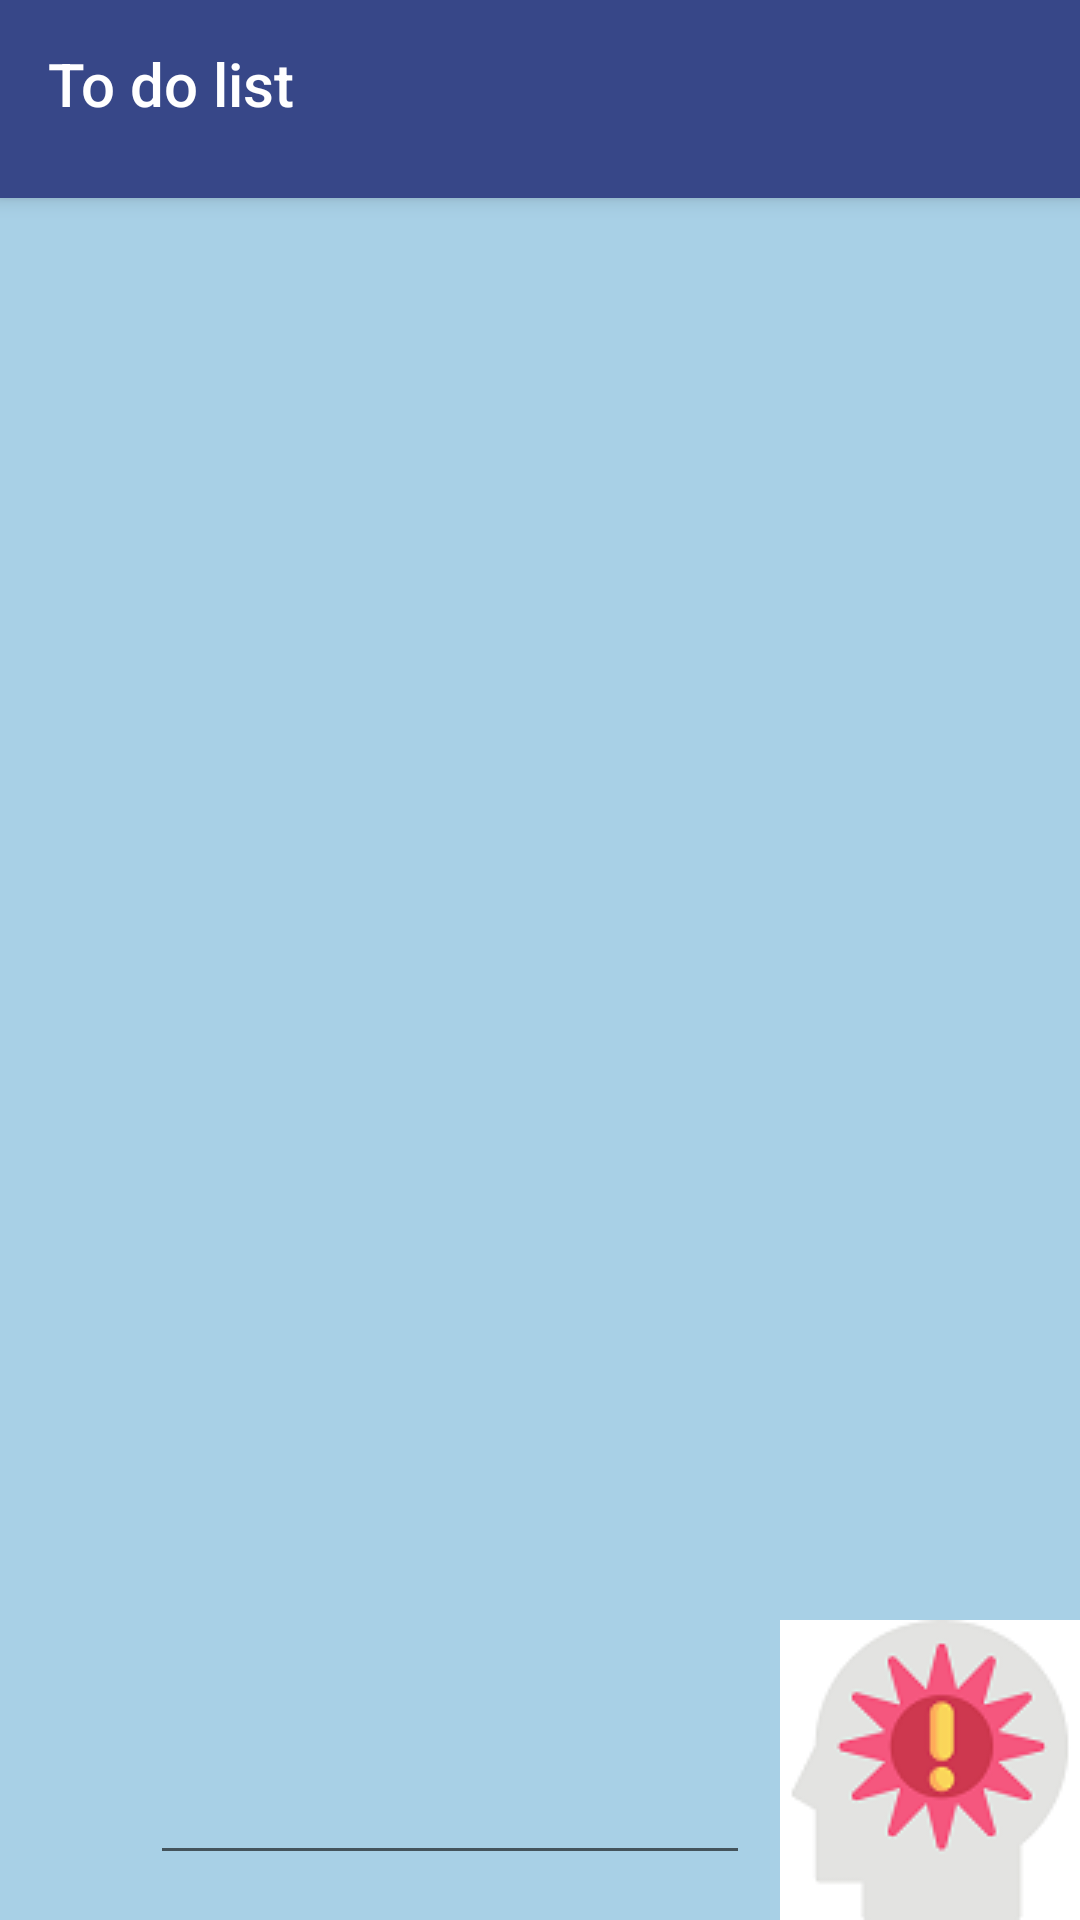

The Android layout XML behind this screen, and the referenced resources:
<!-- AndroidManifest.xml: activity theme AppTheme.NoActionBar -->
<!-- res/layout/activity_personal_progression.xml -->
<?xml version="1.0" encoding="utf-8"?>
<android.support.design.widget.CoordinatorLayout xmlns:android="http://schemas.android.com/apk/res/android"
    xmlns:app="http://schemas.android.com/apk/res-auto"
    xmlns:tools="http://schemas.android.com/tools"
    android:layout_width="match_parent"
    android:layout_height="match_parent"
    android:background="@color/lightBlue"
    tools:context=".PersonalProgressionActivity">

    <android.support.design.widget.AppBarLayout
        android:layout_width="match_parent"
        android:layout_height="wrap_content"
        android:theme="@style/AppTheme.AppBarOverlay">

        <android.support.v7.widget.Toolbar
            android:id="@+id/toolbar"
            android:layout_width="match_parent"
            android:layout_height="?attr/actionBarSize"
            app:title="To do list"
            android:background="@color/middleBlue"
            app:popupTheme="@style/AppTheme.PopupOverlay" />

        <android.support.v7.widget.RecyclerView
            android:id="@+id/to_do_recycler_view"
            android:background="@color/lightBlue"
            android:layout_width="match_parent"
            android:layout_height="0dp"
            android:layout_margin="5dp"
            android:layout_weight="1"
            android:scrollbars="vertical" />

    </android.support.design.widget.AppBarLayout>

    <include layout="@layout/content_personal_progression" />

    <EditText
        android:id="@+id/phonenumber"
        android:layout_width="wrap_content"
        android:layout_height="wrap_content"
        android:width="200dp"
        android:height="50dp"
        android:layout_gravity="bottom"
        android:layout_marginLeft="50dp"
        android:layout_marginBottom="15dp"
        android:importantForAutofill="no" />


    <ImageButton
        android:id="@+id/panicbutton"
        android:src="@drawable/panic"
        android:layout_width="100dp"
        android:layout_height="100dp"
        android:layout_gravity="bottom|end"
        android:layout_margin="@dimen/fab_margin"
        android:foregroundGravity="bottom"
        />

</android.support.design.widget.CoordinatorLayout>
<!-- res/layout/content_personal_progression.xml (included above) -->
<?xml version="1.0" encoding="utf-8"?>
<android.support.constraint.ConstraintLayout xmlns:android="http://schemas.android.com/apk/res/android"
    xmlns:app="http://schemas.android.com/apk/res-auto"
    xmlns:tools="http://schemas.android.com/tools"
    android:layout_width="match_parent"
    android:layout_height="match_parent"
    app:layout_behavior="@string/appbar_scrolling_view_behavior"
    tools:context=".PersonalProgressionActivity"
    tools:showIn="@layout/activity_personal_progression">



</android.support.constraint.ConstraintLayout>
<!-- resources referenced by this layout -->
<resources>
  <color name="lightBlue">#A8D0E6</color>
  <color name="middleBlue">#374788</color>
  <!-- drawable panic: png bitmap (drawable, 7480 bytes) -->
  <style name="AppTheme.AppBarOverlay" parent="ThemeOverlay.AppCompat.Dark.ActionBar" />
  <style name="AppTheme.PopupOverlay" parent="ThemeOverlay.AppCompat.Light" />
  <style name="AppTheme.NoActionBar">
          <item name="windowActionBar">false</item>
          <item name="windowNoTitle">true</item>
      </style>
</resources>
